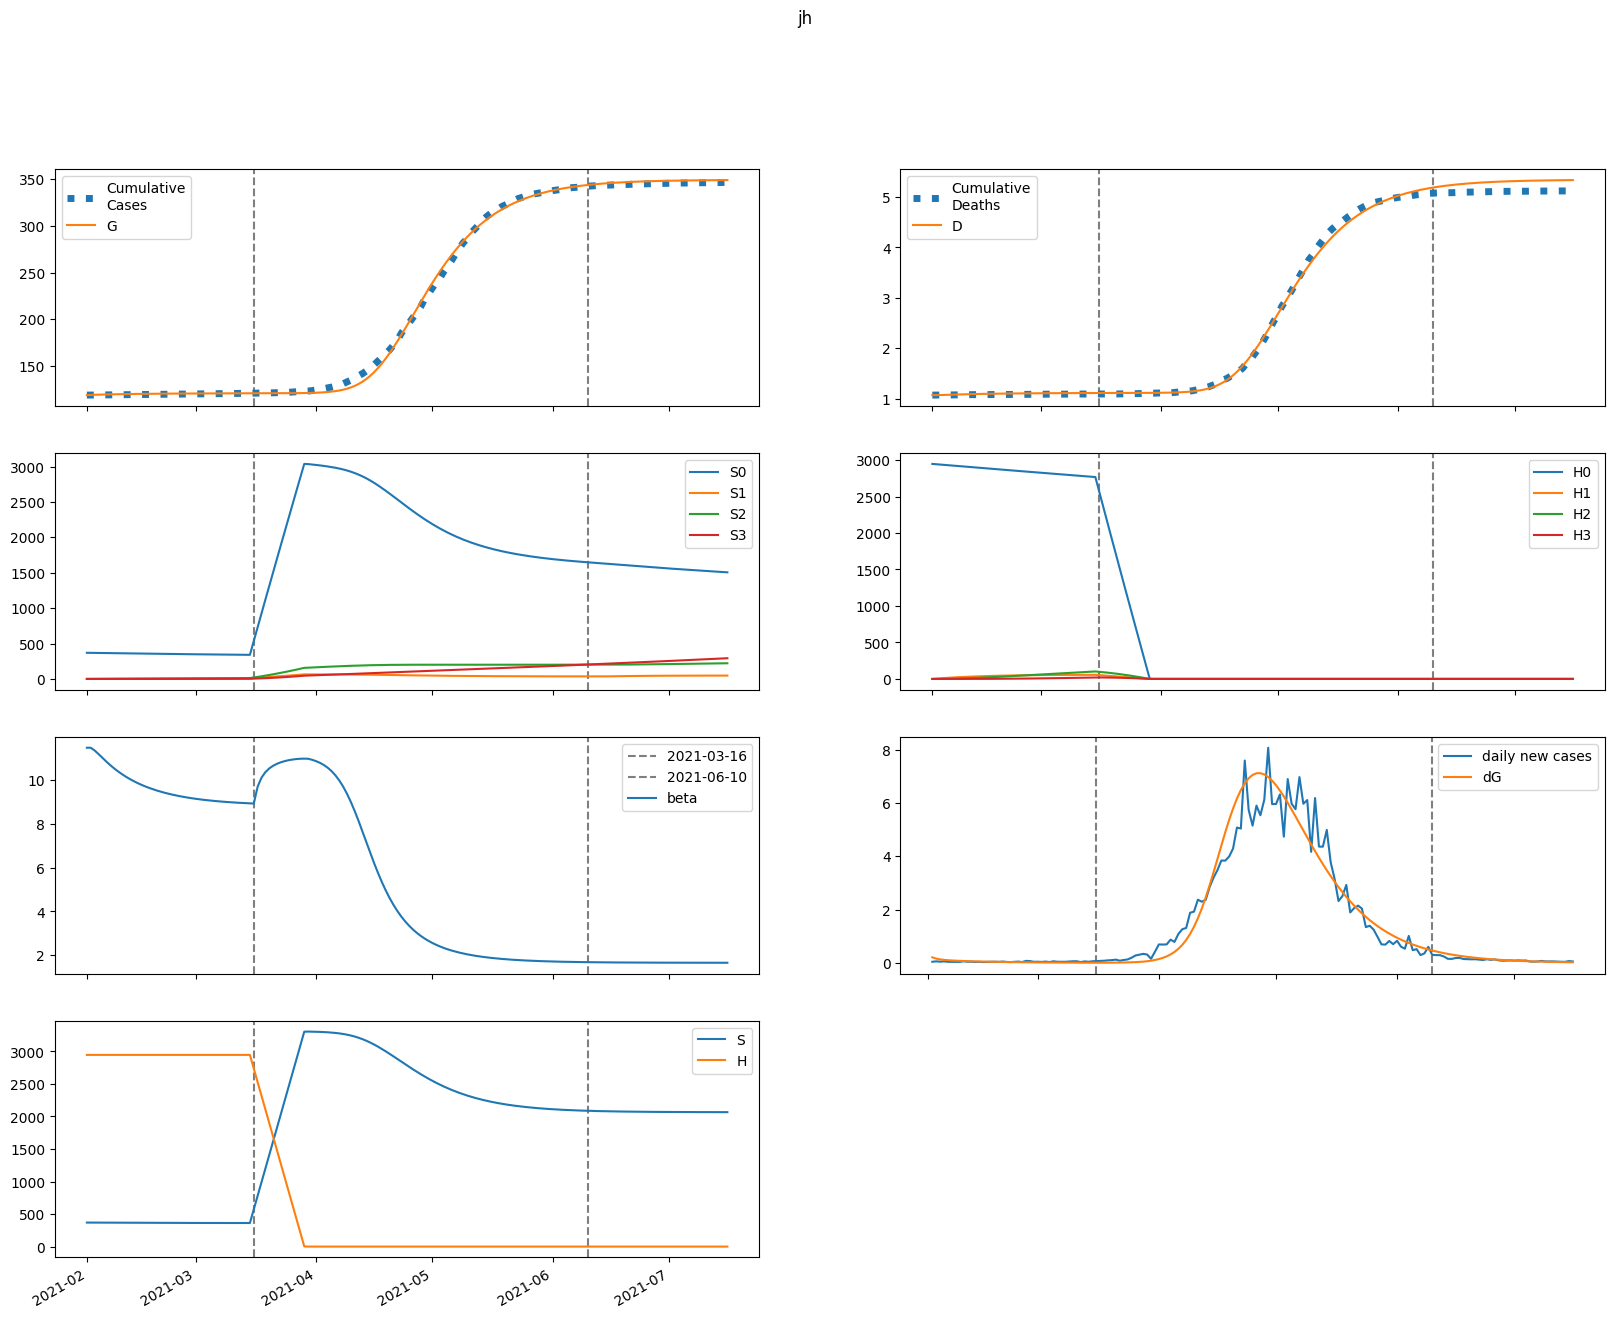

The file beside this chart, header and first rows:
series, 2021-02-01, 2021-02-02, 2021-02-03, 2021-02-04, 2021-02-05, 2021-02-06, 2021-02-07, 2021-02-08, 2021-02-09, 2021-02-10, 2021-02-11, 2021-02-12, 2021-02-13, 2021-02-14, 2021-02-15, 2021-02-16, 2021-02-17, 2021-02-18, 2021-02-19, 2021-02-20, 2021-02-21, 2021-02-22, 2021-02-23
S, 369246, 368986, 368640, 368261, 367878, 367505, 367148, 366810, 366492, 366193, 365914, 365653, 365410, 365182, 364970, 364773, 364589, 364418, 364258, 364110, 363972, 363844, 363724
E, 3800, 2920, 2391, 2052, 1819, 1647, 1510, 1395, 1295, 1205, 1123, 1047, 976.4, 910.7, 849.4, 792.1, 738.4, 688.2, 641.2, 597.2, 556.1, 517.6, 481.7
I, 371.9, 452.6, 456.8, 430.4, 394.4, 358.1, 324.8, 295.6, 270.1, 247.9, 228.4, 211.2, 195.7, 181.8, 169, 157.3, 146.5, 136.4, 127.1, 118.4, 110.3, 102.8, 95.7
A, 1651, 2278, 2574, 2686, 2695, 2645, 2562, 2461, 2350, 2235, 2119, 2004, 1892, 1783, 1679, 1578, 1482, 1390, 1303, 1221, 1142, 1069, 998.9
IH, 0.0, 74.38, 127.9, 155.7, 164.4, 161.5, 152.8, 141.8, 130.4, 119.6, 109.7, 100.9, 92.96, 85.89, 79.54, 73.8, 68.57, 63.78, 59.36, 55.27, 51.48, 47.95, 44.67
IN, 54.47, 101.1, 152.8, 197.7, 232.2, 256.5, 271.9, 280.3, 283.2, 281.9, 277.5, 271, 262.8, 253.6, 243.7, 233.3, 222.7, 212, 201.4, 191, 180.8, 170.9, 161.3
D, 1072, 1072, 1073, 1075, 1078, 1080, 1083, 1085, 1088, 1090, 1092, 1093, 1095, 1096, 1098, 1099, 1100, 1101, 1102, 1103, 1104, 1105, 1106
R, 0.0, 311.4, 780.5, 1337, 1934, 2542, 3143, 3727, 4288, 4824, 5333, 5815, 6271, 6701, 7107, 7489, 7848, 8186, 8503, 8800, 9078, 9339, 9583
G, 118692, 118902, 119063, 119194, 119308, 119408, 119499, 119582, 119659, 119730, 119797, 119859, 119916, 119970, 120020, 120067, 120111, 120152, 120189, 120225, 120258, 120288, 120317
H, 2947012, 2947012, 2947012, 2947012, 2947012, 2947012, 2947012, 2947012, 2947012, 2947012, 2947012, 2947012, 2947012, 2947012, 2947012, 2947012, 2947012, 2947012, 2947012, 2947012, 2947012, 2947012, 2947012
S0, 369246, 368433, 367534, 366606, 365676, 364757, 363855, 362975, 362116, 361278, 360460, 359662, 358882, 358120, 357375, 356645, 355929, 355228, 354538, 353861, 353196, 352540, 351895
E0, 3800, 2920, 2390, 2051, 1817, 1643, 1505, 1389, 1287, 1196, 1114, 1037, 966.5, 900.6, 839.1, 781.7, 728, 677.9, 631, 587.2, 546.3, 508.1, 472.5
I0, 371.9, 452.6, 456.8, 430.3, 394.3, 357.9, 324.5, 295, 269.4, 247, 227.4, 210, 194.5, 180.4, 167.5, 155.8, 144.9, 134.8, 125.5, 116.8, 108.7, 101.2, 94.14
A0, 1651, 2278, 2574, 2686, 2695, 2644, 2560, 2458, 2346, 2230, 2113, 1997, 1884, 1774, 1669, 1567, 1471, 1379, 1291, 1208, 1130, 1056, 986.3
IH0, 0.0, 74.38, 127.9, 155.7, 164.4, 161.5, 152.8, 141.7, 130.3, 119.4, 109.4, 100.5, 92.55, 85.43, 79.04, 73.25, 67.99, 63.17, 58.74, 54.64, 50.84, 47.31, 44.03
IN0, 54.47, 101.1, 152.8, 197.7, 232.2, 256.4, 271.9, 280.2, 283, 281.7, 277.2, 270.6, 262.3, 253, 242.9, 232.4, 221.7, 211, 200.3, 189.8, 179.5, 169.6, 159.9
D0, 1072, 1072, 1073, 1075, 1078, 1080, 1083, 1085, 1088, 1090, 1092, 1093, 1095, 1096, 1098, 1099, 1100, 1101, 1102, 1103, 1104, 1105, 1106
R0, 0.0, 311.4, 780.5, 1337, 1934, 2542, 3143, 3726, 4287, 4822, 5329, 5811, 6265, 6694, 7097, 7477, 7834, 8169, 8483, 8778, 9054, 9312, 9553
G0, 118692, 118902, 119063, 119194, 119307, 119408, 119498, 119581, 119658, 119729, 119795, 119856, 119913, 119967, 120016, 120062, 120106, 120146, 120183, 120218, 120250, 120280, 120308
H0, 2947012, 2942591, 2938177, 2933770, 2929369, 2924975, 2920588, 2916207, 2911833, 2907465, 2903104, 2898749, 2894401, 2890059, 2885724, 2881396, 2877073, 2872758, 2868449, 2864146, 2859850, 2855560, 2851277
S1, 0.0, 553.5, 1066, 1539, 1977, 2382, 2756, 3102, 3422, 3718, 3991, 4244, 4477, 4693, 4892, 5076, 5246, 5402, 5547, 5680, 5803, 5916, 6020
E1, 0.0, 0.0, 0.5197, 1.458, 2.622, 3.842, 5.005, 6.044, 6.925, 7.638, 8.188, 8.585, 8.846, 8.987, 9.026, 8.978, 8.858, 8.68, 8.456, 8.196, 7.908, 7.601, 7.281
I1, 0.0, 0.0, 0.0, 0.02865, 0.09914, 0.2093, 0.3487, 0.5038, 0.6625, 0.8148, 0.9537, 1.075, 1.176, 1.256, 1.317, 1.358, 1.383, 1.392, 1.388, 1.374, 1.35, 1.318, 1.281
A1, 0.0, 0.0, 0.0, 0.1272, 0.4609, 1.018, 1.771, 2.671, 3.66, 4.682, 5.692, 6.65, 7.53, 8.311, 8.984, 9.542, 9.986, 10.32, 10.55, 10.68, 10.72, 10.69, 10.58
IH1, 0.0, 0.0, 0.0, 0.0, 0.005731, 0.02271, 0.05329, 0.09653, 0.1493, 0.2076, 0.2673, 0.3252, 0.3785, 0.4255, 0.4652, 0.4972, 0.5217, 0.5388, 0.5494, 0.5539, 0.5533, 0.5482, 0.5393
IN1, 0.0, 0.0, 0.0, 0.0, 0.004196, 0.01811, 0.04616, 0.09056, 0.1513, 0.2265, 0.3132, 0.4077, 0.5063, 0.6055, 0.7022, 0.7937, 0.8782, 0.954, 1.02, 1.077, 1.123, 1.158, 1.184
D1, 0.0, 0.0, 0.0, 0.0, 0.0, 9.124299375421094e-05, 0.0004528, 0.001301, 0.002838, 0.005215, 0.008521, 0.01278, 0.01795, 0.02398, 0.03076, 0.03816, 0.04608, 0.05438, 0.06296, 0.07171, 0.08053, 0.08934, 0.09807
R1, 0.0, 0.0, 0.0, 0.0, 0.02339, 0.1115, 0.3121, 0.67, 1.221, 1.987, 2.98, 4.2, 5.638, 7.277, 9.097, 11.07, 13.18, 15.39, 17.69, 20.04, 22.42, 24.82, 27.22
G1, 0.0, 0.0, 0.0, 0.02865, 0.1091, 0.2536, 0.4655, 0.7414, 1.075, 1.457, 1.878, 2.329, 2.803, 3.29, 3.786, 4.284, 4.779, 5.267, 5.746, 6.212, 6.664, 7.1, 7.519
H1, 0.0, 4421, 8519, 12317, 15838, 19101, 22124, 24925, 27519, 29921, 32145, 34203, 36108, 37871, 39501, 41008, 42401, 43688, 44876, 45974, 46986, 47920, 48780
S2, 0.0, 0.0, 39.5, 115, 223.5, 361.8, 527.4, 717.6, 930.2, 1163, 1414, 1682, 1965, 2260, 2568, 2886, 3214, 3549, 3892, 4241, 4596, 4955, 5318
E2, 0.0, 0.0, 0.0, 0.0142, 0.05182, 0.1157, 0.2041, 0.3129, 0.4372, 0.5715, 0.7112, 0.8518, 0.9897, 1.122, 1.246, 1.361, 1.465, 1.557, 1.637, 1.705, 1.761, 1.805, 1.838
I2, 0.0, 0.0, 0.0, 0.0, 0.000783, 0.003369, 0.008579, 0.01686, 0.02827, 0.04258, 0.05934, 0.078, 0.09794, 0.1186, 0.1394, 0.1598, 0.1795, 0.1981, 0.2153, 0.231, 0.245, 0.2572, 0.2676
A2, 0.0, 0.0, 0.0, 0.0, 0.003477, 0.01552, 0.04099, 0.08341, 0.1447, 0.2251, 0.3237, 0.4383, 0.5663, 0.7045, 0.8497, 0.9987, 1.148, 1.296, 1.439, 1.575, 1.703, 1.821, 1.928
IH2, 0.0, 0.0, 0.0, 0.0, 0.0, 0.0001566, 0.0007525, 0.002094, 0.004425, 0.00788, 0.01248, 0.01814, 0.02472, 0.03202, 0.03982, 0.0479, 0.05605, 0.06408, 0.07184, 0.07919, 0.08602, 0.09226, 0.09784
IN2, 0.0, 0.0, 0.0, 0.0, 0.0, 0.0001147, 0.0005915, 0.001763, 0.003977, 0.007545, 0.01269, 0.01955, 0.02816, 0.03844, 0.05026, 0.06343, 0.07769, 0.09277, 0.1084, 0.1243, 0.1402, 0.1559, 0.1711
D2, 0.0, 0.0, 0.0, 0.0, 0.0, 0.0, 2.4933173955387685e-06, 1.4474630182391717e-05, 4.781829160176446e-05, 0.0001183, 0.0002437, 0.0004424, 0.0007313, 0.001125, 0.001635, 0.002269, 0.003031, 0.003924, 0.004944, 0.006088, 0.007349, 0.008718, 0.01019
R2, 0.0, 0.0, 0.0, 0.0, 0.0, 0.000639, 0.003584, 0.01157, 0.02816, 0.05746, 0.1037, 0.171, 0.2632, 0.3832, 0.5336, 0.7162, 0.932, 1.181, 1.464, 1.778, 2.124, 2.499, 2.9
G2, 0.0, 0.0, 0.0, 0.0, 0.000783, 0.00364, 0.01002, 0.02127, 0.03852, 0.06263, 0.09414, 0.1334, 0.1803, 0.2349, 0.2968, 0.3655, 0.4405, 0.5213, 0.6072, 0.6975, 0.7915, 0.8886, 0.9881
H2, 0.0, 0.0, 315.8, 920.5, 1789, 2899, 4229, 5759, 7471, 9348, 11374, 13534, 15816, 18207, 20695, 23270, 25923, 28643, 31422, 34254, 37130, 40044, 42990
S3, 0.0, 0.0, 0.0, 0.47, 1.839, 4.498, 8.803, 15.08, 23.61, 34.68, 48.52, 65.35, 85.36, 108.7, 135.6, 166.2, 200.5, 238.7, 281, 327.3, 377.7, 432.4, 491.4
E3, 0.0, 0.0, 0.0, 0.0, 9.776146256611889e-05, 0.0004418, 0.001184, 0.002451, 0.004334, 0.006886, 0.01012, 0.01402, 0.01855, 0.02364, 0.02922, 0.0352, 0.04149, 0.048, 0.05463, 0.0613, 0.06793, 0.07444, 0.08076
I3, 0.0, 0.0, 0.0, 0.0, 0.0, 5.3905207454580564e-06, 2.7881619052784877e-05, 8.349444052531689e-05, 0.0001897, 0.000363, 0.0006169, 0.0009612, 0.001401, 0.001939, 0.002571, 0.003291, 0.004092, 0.004962, 0.00589, 0.006862, 0.007865, 0.008886, 0.009912
A3, 0.0, 0.0, 0.0, 0.0, 0.0, 2.3934207360122788e-05, 0.0001277, 0.000394, 0.0009217, 0.001813, 0.003166, 0.005062, 0.007564, 0.01072, 0.01453, 0.01902, 0.02414, 0.02986, 0.03612, 0.04286, 0.04999, 0.05743, 0.0651
IH3, 0.0, 0.0, 0.0, 0.0, 0.0, 0.0, 1.0781041490916113e-06, 6.118453951276502e-06, 1.9775583714097355e-05, 4.788752856183931e-05, 9.667719156307871e-05, 0.000172, 0.0002787, 0.0004204, 0.0005992, 0.0008154, 0.001068, 0.001356, 0.001674, 0.00202, 0.002388, 0.002774, 0.003172
IN3, 0.0, 0.0, 0.0, 0.0, 0.0, 0.0, 7.894486881826728e-07, 4.758916129021348e-06, 1.6300590775127213e-05, 4.1734397936547135e-05, 8.887607195648382e-05, 0.0001664, 0.0002832, 0.0004476, 0.000667, 0.0009473, 0.001293, 0.001706, 0.002186, 0.002734, 0.003344, 0.004014, 0.004737
D3, 0.0, 0.0, 0.0, 0.0, 0.0, 0.0, 0.0, 1.7165357685657924e-08, 1.1458215238529851e-07, 4.294450236405205e-07, 1.191900633461462e-06, 2.7311754564211695e-06, 5.469639094609007e-06, 9.907536440025284e-06, 1.6601743517191248e-05, 2.6141682246435195e-05, 3.912493456803456e-05, 5.613440731382393e-05, 7.771825925424945e-05, 0.0001044, 0.0001365, 0.0001746, 0.0002187
R3, 0.0, 0.0, 0.0, 0.0, 0.0, 0.0, 4.399393154895566e-06, 2.850271548515091e-05, 0.0001046, 0.0002858, 0.0006482, 0.001289, 0.002327, 0.003892, 0.006129, 0.009185, 0.01321, 0.01835, 0.02473, 0.03249, 0.04174, 0.05256, 0.06503
G3, 0.0, 0.0, 0.0, 0.0, 0.0, 5.3905207454580564e-06, 2.9749171890059162e-05, 9.502161610195316e-05, 0.0002302, 0.0004692, 0.0008488, 0.001407, 0.00218, 0.003203, 0.004507, 0.006118, 0.008059, 0.01035, 0.01299, 0.01601, 0.01939, 0.02313, 0.02724
H3, 0.0, 0.0, 0.0, 3.759, 14.72, 36.02, 70.53, 120.9, 189.4, 278.4, 389.7, 525.1, 686.2, 874.5, 1091, 1338, 1615, 1923, 2264, 2638, 3046, 3488, 3965
beta, 11.47, 11.47, 11.34, 11.18, 11.01, 10.84, 10.68, 10.53, 10.39, 10.27, 10.15, 10.05, 9.95, 9.862, 9.781, 9.706, 9.638, 9.575, 9.517, 9.464, 9.415, 9.37, 9.329
